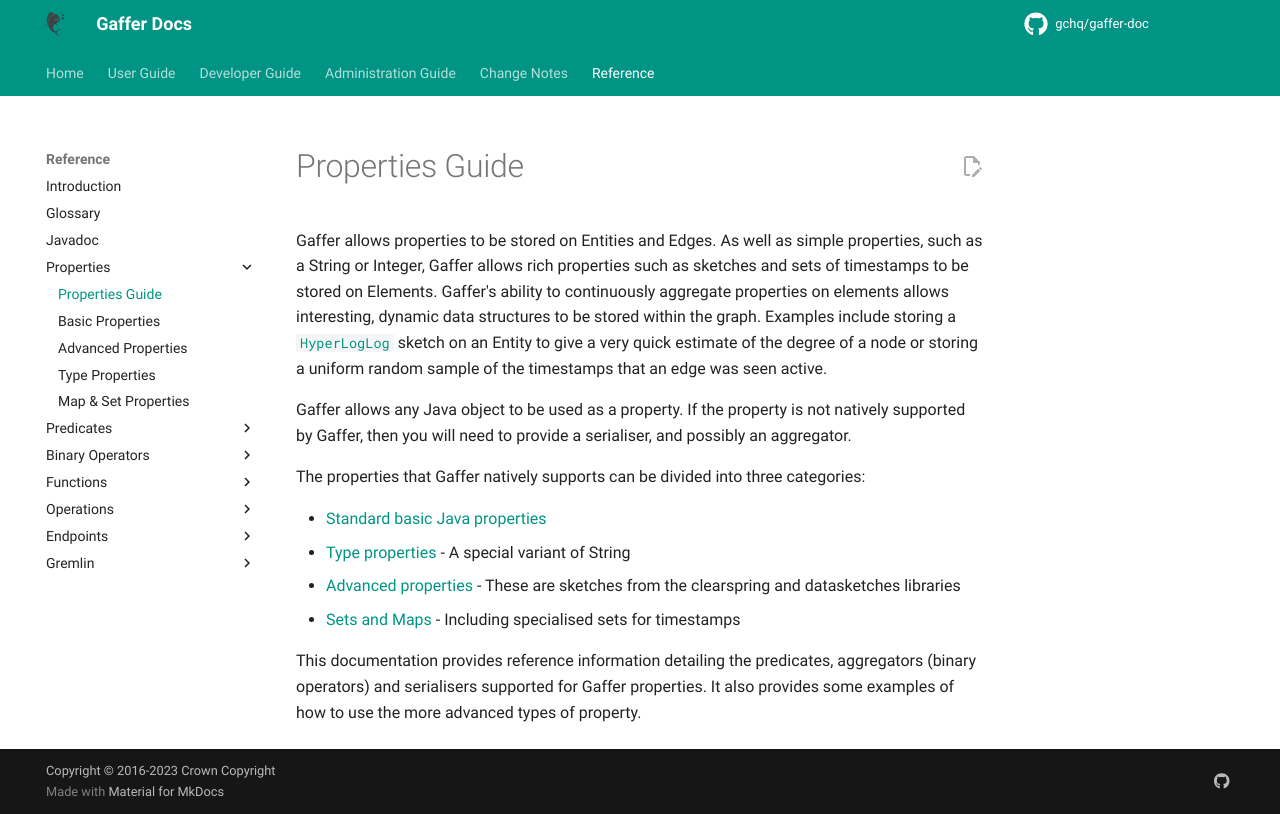

repository: gchq/gaffer-doc · page: 2.3.1/reference/properties-guide/properties.html · generator: mkdocs

# Properties Guide

Gaffer allows properties to be stored on Entities and Edges. As well as simple properties, such as a String or Integer, Gaffer allows rich properties such as sketches and sets of timestamps to be stored on Elements. Gaffer's ability to continuously aggregate properties on elements allows interesting, dynamic data structures to be stored within the graph. Examples include storing a [`HyperLogLog`](advanced.md) sketch on an Entity to give a very quick estimate of the degree of a node or storing a uniform random sample of the timestamps that an edge was seen active.

Gaffer allows any Java object to be used as a property. If the property is not natively supported by Gaffer, then you will need to provide a serialiser, and possibly an aggregator.

The properties that Gaffer natively supports can be divided into three categories:

- [Standard basic Java properties](basic.md)
- [Type properties](type.md) - A special variant of String
- [Advanced properties](advanced.md) - These are sketches from the clearspring and datasketches libraries
- [Sets and Maps](map-set.md) - Including specialised sets for timestamps

This documentation provides reference information detailing the predicates, aggregators (binary operators) and serialisers supported for Gaffer properties. It also provides some examples of how to use the more advanced types of property.
